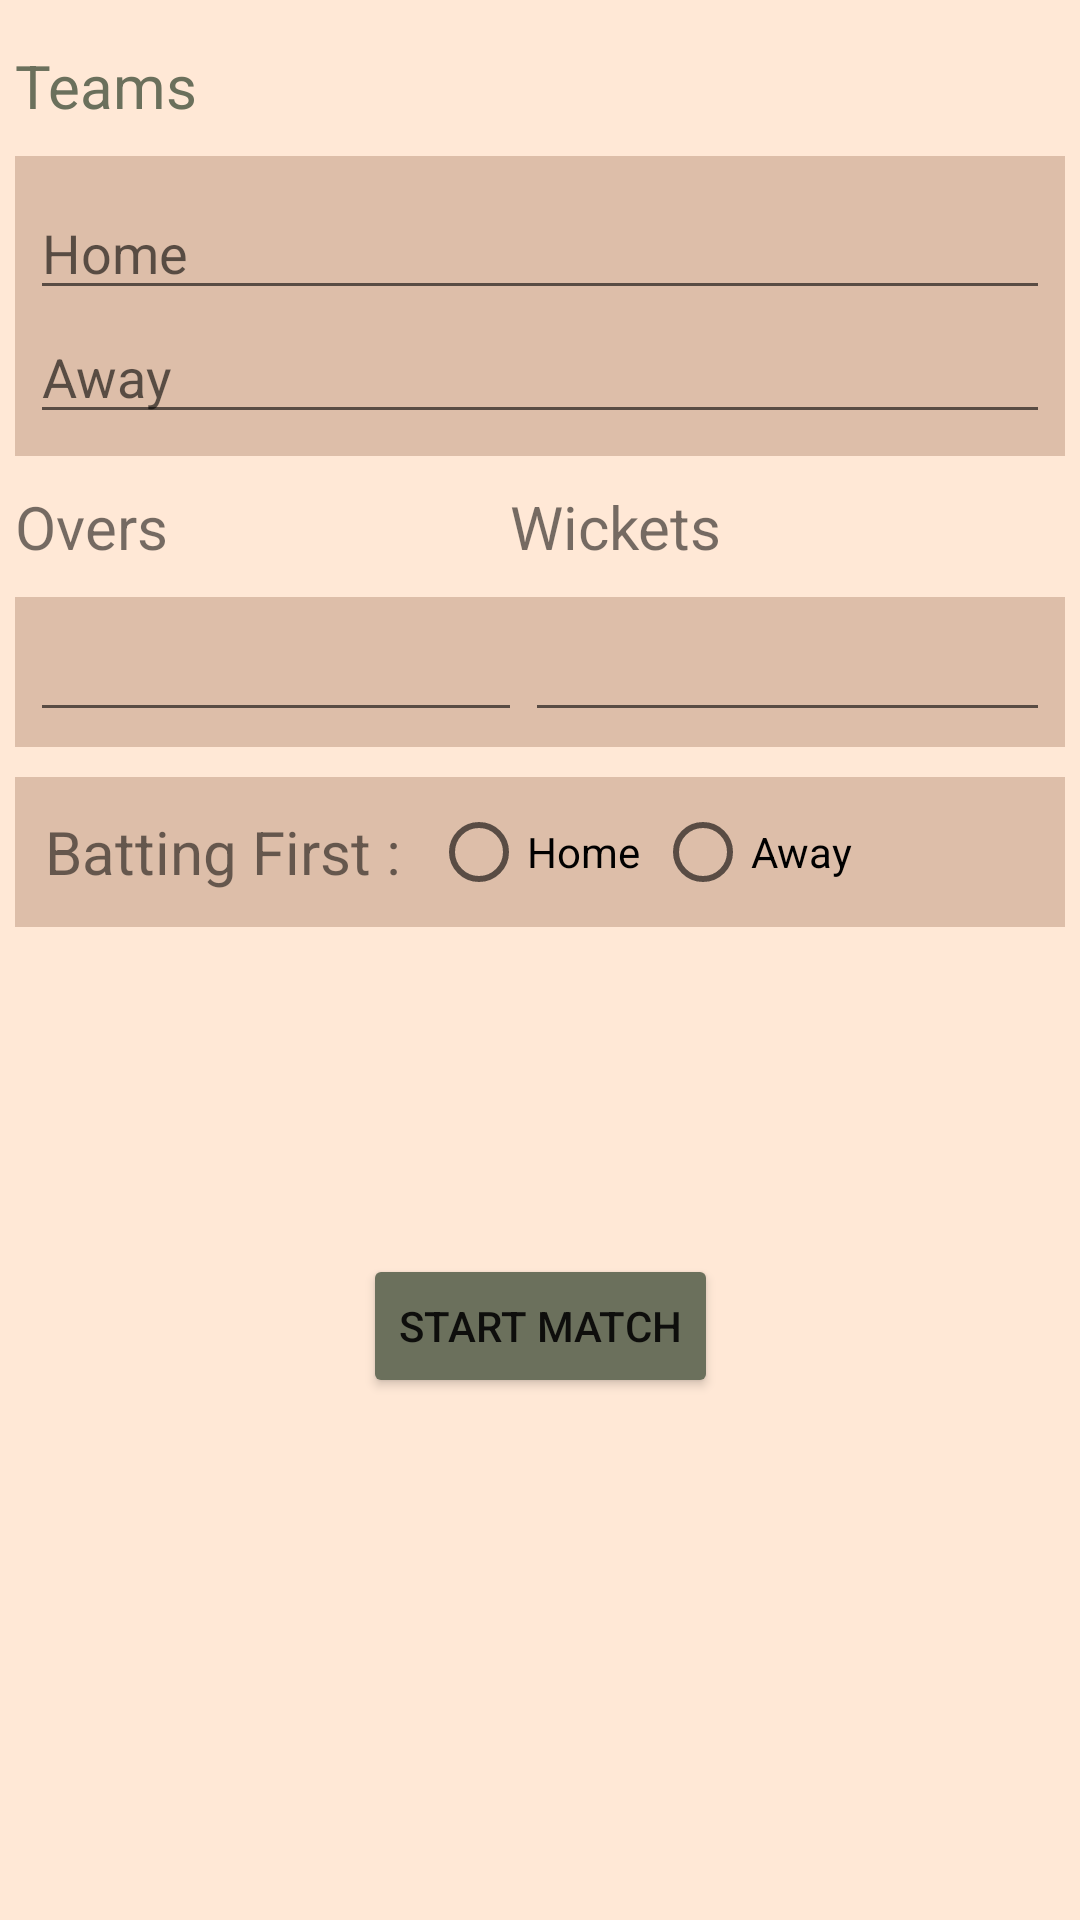

Layout XML and referenced resources for this Android screen:
<!-- AndroidManifest.xml: application theme Theme.SkoreBoard -->
<!-- res/layout/activity_match_settings.xml -->
<?xml version="1.0" encoding="utf-8"?>
<androidx.constraintlayout.widget.ConstraintLayout xmlns:android="http://schemas.android.com/apk/res/android"
    xmlns:app="http://schemas.android.com/apk/res-auto"
    xmlns:tools="http://schemas.android.com/tools"
    android:layout_width="match_parent"
    android:layout_height="match_parent"
    tools:context=".MatchSettings"
    android:background="@color/pink_light"
    android:padding="5dp">
    <TextView
        android:id="@+id/teams"
        android:layout_width="wrap_content"
        android:layout_height="wrap_content"
        android:layout_marginTop="10dp"
        android:text="@string/teams"
        android:textSize="20sp"
        android:textColor="@color/green_001"
        app:layout_constraintStart_toStartOf="@+id/msteams"
        app:layout_constraintTop_toTopOf="parent" />
    <RelativeLayout
        android:layout_width="match_parent"
        android:layout_height="100dp"
        android:id="@+id/msteams"
        app:layout_constraintTop_toBottomOf="@+id/teams"
        app:layout_constraintStart_toStartOf="parent"
        app:layout_constraintEnd_toEndOf="parent"
        android:layout_marginTop="10dp"
        android:background="@color/pink_medium"
        android:padding="5dp">
        <EditText
            android:id="@+id/home_team"
            android:layout_width="match_parent"
            android:layout_height="wrap_content"
            android:layout_marginTop="5dp"
            android:ems="10"
            android:hint="Home"
            android:inputType="textPersonName"
            android:layout_alignParentLeft="true"/>

        <EditText
            android:id="@+id/away_team"
            android:layout_width="match_parent"
            android:layout_height="wrap_content"
            android:ems="10"
            android:hint="Away"
            android:inputType="textPersonName"
            android:layout_alignParentLeft="true"
            android:layout_below="@+id/home_team"/>

    </RelativeLayout>
    <TextView
        android:id="@+id/over"
        android:layout_width="wrap_content"
        android:layout_height="wrap_content"
        android:layout_marginTop="10dp"
        android:text="Overs"
        android:textSize="20sp"
        app:layout_constraintStart_toStartOf="@+id/msover"
        app:layout_constraintTop_toBottomOf="@+id/msteams" />
    <RelativeLayout
        android:layout_width="185dp"
        android:layout_height="50dp"
        android:id="@+id/msover"
        app:layout_constraintTop_toBottomOf="@+id/over"
        app:layout_constraintStart_toStartOf="@+id/msteams"
        android:background="@color/pink_medium"
        android:layout_marginTop="10dp"
        android:padding="5dp">
        <EditText
            android:id="@+id/overs"
            android:layout_width="match_parent"
            android:layout_height="wrap_content"
            android:ems="10"
            android:inputType="number"
            android:layout_centerVertical="true"
            tools:text="20" />
    </RelativeLayout>
    <TextView
        android:id="@+id/wickets"
        android:layout_width="wrap_content"
        android:layout_height="wrap_content"
        android:layout_marginTop="10dp"
        android:text="Wickets"
        android:textSize="20sp"
        app:layout_constraintStart_toStartOf="@+id/mswicket"
        app:layout_constraintTop_toBottomOf="@+id/msteams" />
    <RelativeLayout
        android:layout_width="185dp"
        android:layout_height="50dp"
        android:id="@+id/mswicket"
        app:layout_constraintTop_toBottomOf="@+id/wickets"
        app:layout_constraintEnd_toEndOf="@+id/msteams"
        android:background="@color/pink_medium"
        android:layout_marginTop="10dp"
        android:padding="5dp">
        <EditText
            android:id="@+id/wicktet"
            android:layout_width="match_parent"
            android:layout_height="wrap_content"
            android:ems="10"
            android:inputType="number"
            android:layout_centerVertical="true"
            tools:text="10" />
    </RelativeLayout>
    <RelativeLayout
        android:layout_width="match_parent"
        android:layout_height="50dp"
        android:background="@color/pink_medium"
        android:id="@+id/msbatfirst"
        app:layout_constraintTop_toBottomOf="@+id/msover"
        app:layout_constraintEnd_toEndOf="parent"
        app:layout_constraintStart_toStartOf="parent"
        android:layout_marginTop="10dp"
        android:padding="5dp">
        <TextView
            android:id="@+id/bat_first"
            android:layout_width="wrap_content"
            android:layout_height="wrap_content"
            android:layout_marginTop="10dp"
            android:text="Batting First : "
            android:textSize="20sp"
            android:layout_centerVertical="true"
            android:layout_marginLeft="5dp"/>
        <RadioGroup
            android:id="@+id/toss"
            android:layout_width="wrap_content"
            android:layout_height="wrap_content"
            android:layout_marginStart="5dp"
            android:layout_marginLeft="5dp"
            android:layout_marginTop="6dp"
            android:orientation="horizontal"
            android:layout_centerVertical="true"
            android:layout_toRightOf="@+id/bat_first">

            <RadioButton
                android:id="@+id/bhome"
                android:layout_width="wrap_content"
                android:layout_height="wrap_content"
                android:text="Home" />

            <RadioButton
                android:id="@+id/baway"
                android:layout_width="wrap_content"
                android:layout_height="wrap_content"
                android:text="Away"
                android:layout_marginLeft="5dp"/>
        </RadioGroup>

    </RelativeLayout>
    <Button
        android:id="@+id/button2"
        android:layout_width="wrap_content"
        android:layout_height="wrap_content"
        android:layout_marginTop="48dp"
        android:layout_marginBottom="108dp"
        android:onClick="MatchStart"
        android:text="@string/start_match"
        android:backgroundTint="@color/green_001"
        app:layout_constraintBottom_toBottomOf="parent"
        app:layout_constraintEnd_toEndOf="parent"
        app:layout_constraintStart_toStartOf="parent"
        app:layout_constraintTop_toBottomOf="@+id/msbatfirst" />


</androidx.constraintlayout.widget.ConstraintLayout>
<!-- resources referenced by this layout -->
<resources>
  <color name="green_001">#6b705c</color>
  <color name="pink_light">#FFE8D6</color>
  <color name="pink_medium">#ddbea9</color>
  <string name="start_match">Start Match</string>
  <string name="teams">Teams</string>
  <style name="Theme.SkoreBoard" parent="Theme.MaterialComponents.DayNight.DarkActionBar">
          
          <item name="colorPrimary">@color/purple_500</item>
          <item name="colorPrimaryVariant">@color/purple_700</item>
          <item name="colorOnPrimary">@color/white</item>
          
          <item name="colorSecondary">@color/green_001</item>
          <item name="colorSecondaryVariant">@color/teal_700</item>
          <item name="colorOnSecondary">@color/black</item>
          
          <item name="android:statusBarColor" tools:targetApi="l">?attr/colorPrimaryVariant</item>
          
      </style>
  <color name="purple_500">#FF6200EE</color>
  <color name="purple_700">#FF3700B3</color>
  <color name="white">#FFFFFFFF</color>
  <color name="teal_700">#FF018786</color>
  <color name="black">#FF000000</color>
</resources>
